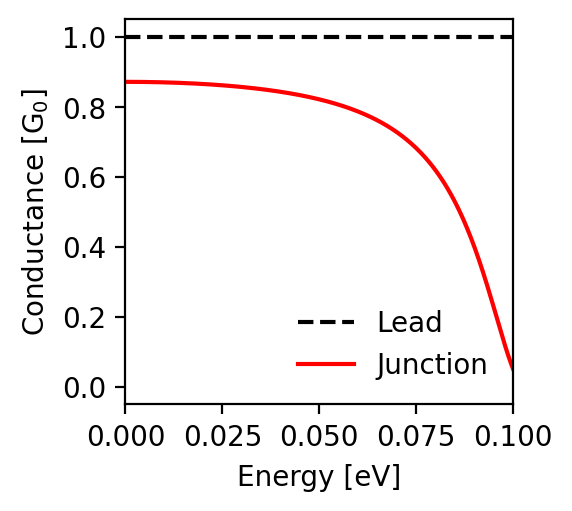

Values plotted in this chart, from the file beside it:
energy; conductance_lead; conductance_junction
-0.1; 1.0; 0.052
-0.0998; 1.0; 0.058
-0.0996; 1.0; 0.064
-0.0994; 1.0; 0.07
-0.0992; 1.0; 0.076
-0.099; 1.0; 0.082
-0.0988; 1.0; 0.089
-0.0986; 1.0; 0.096
-0.0984; 1.0; 0.102
-0.0982; 1.0; 0.109
-0.098; 1.0; 0.117
-0.0978; 1.0; 0.124
-0.0976; 1.0; 0.131
-0.0974; 1.0; 0.138
-0.0972; 1.0; 0.146
-0.097; 1.0; 0.153
-0.0968; 1.0; 0.161
-0.0966; 1.0; 0.168
-0.0964; 1.0; 0.176
-0.0962; 1.0; 0.183
-0.096; 1.0; 0.191
-0.0958; 1.0; 0.198
-0.0956; 1.0; 0.206
-0.0954; 1.0; 0.214
-0.0952; 1.0; 0.221
-0.095; 1.0; 0.229
-0.0948; 1.0; 0.236
-0.0946; 1.0; 0.244
-0.0944; 1.0; 0.251
-0.0942; 1.0; 0.259
-0.094; 1.0; 0.266
-0.0938; 1.0; 0.273
-0.0936; 1.0; 0.281
-0.0934; 1.0; 0.288
-0.0932; 1.0; 0.295
-0.093; 1.0; 0.302
-0.0928; 1.0; 0.309
-0.0926; 1.0; 0.316
-0.0924; 1.0; 0.323
-0.0922; 1.0; 0.33
-0.092; 1.0; 0.337
-0.0918; 1.0; 0.344
-0.0916; 1.0; 0.35
-0.0914; 1.0; 0.357
-0.0912; 1.0; 0.363
-0.091; 1.0; 0.37
-0.0908; 1.0; 0.376
-0.0906; 1.0; 0.383
-0.0904; 1.0; 0.389
-0.0902; 1.0; 0.395
-0.09; 1.0; 0.401
-0.0898; 1.0; 0.407
-0.0896; 1.0; 0.413
-0.0894; 1.0; 0.419
-0.0892; 1.0; 0.425
-0.089; 1.0; 0.43
-0.0888; 1.0; 0.436
-0.0886; 1.0; 0.441
-0.0884; 1.0; 0.447
-0.0882; 1.0; 0.452
... 941 more rows
